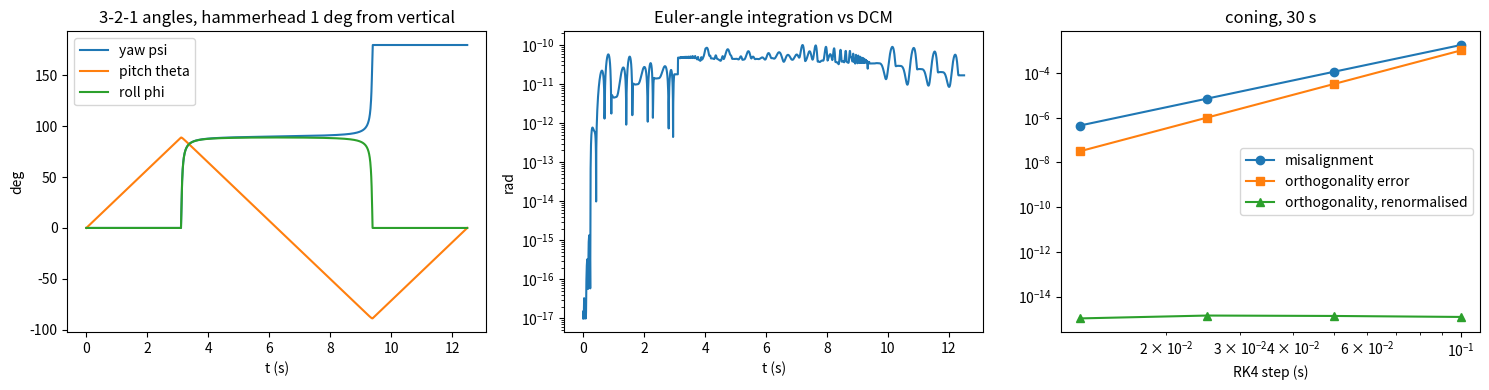

Here is the Python script that generated this plot:
"""P06.07 3D Rotations: Euler Angles & DCMs: reference solution.

An attitude kinematics library: the direction cosine matrix (DCM) of any of the twelve Euler-angle
sequences, the angles back from a DCM (with the gimbal-lock case handled), the matrix that turns
Euler-angle rates into body rates and its inverse, the DCM kinematic equation dC/dt = -[w x] C, its
integration with `scipy.integrate.solve_ivp` and with a fixed-step RK4 that re-orthonormalises, and
two closed-form attitude histories to check the integration against: a constant rate about a fixed
axis, and steady coning (a 3-1-3 motion with constant rates, the free motion of a symmetric spinner).

Conventions (those of P01.15): every matrix is passive. C = C_b/n maps the components of a vector in the
reference frame n (north-east-down for an aircraft, inertial for a spacecraft) to its components in the
body frame b: v_b = C v_n. The elementary rotations are R1, R2, R3 about axes 1, 2, 3 (x, y, z). An Euler
sequence is a string of three axis digits in the order the turns are made, e.g. "321" = yaw psi about 3,
then pitch theta about the new 2, then roll phi about the newest 1, and

    C = R_{s3}(a3) R_{s2}(a2) R_{s1}(a1)          with angles (a1, a2, a3) in the order of the turns.

w is the angular velocity of b relative to n, in body components (what a strapdown gyro triad measures).
Angles are in radians.

Run:  python solution.py [out_dir]     (prints the lesson's numbers, writes attitude_kinematics.png)
Test: AEFS_IMPL=solution pytest curriculum/phase-06/lesson-07-euler-angles-dcms
"""
from __future__ import annotations

import math
import sys
from pathlib import Path
from typing import Callable

import numpy as np
from scipy.integrate import solve_ivp

SEQUENCES = ["121", "123", "131", "132", "212", "213", "231", "232", "312", "313", "321", "323"]
RateFn = Callable[[float], np.ndarray]


# ---------------------------------------------------------------- elementary rotations (given, from P01.15)

def rot(axis: int, angle: float) -> np.ndarray:
    """Passive elementary rotation about body axis 1, 2 or 3 by `angle` (rad): the components of a fixed
    vector in a frame turned by `angle` about that axis. R3(psi) = [[c, s, 0], [-s, c, 0], [0, 0, 1]]."""
    c, s = math.cos(angle), math.sin(angle)
    if axis == 1:
        return np.array([[1.0, 0.0, 0.0], [0.0, c, s], [0.0, -s, c]])
    if axis == 2:
        return np.array([[c, 0.0, -s], [0.0, 1.0, 0.0], [s, 0.0, c]])
    if axis == 3:
        return np.array([[c, s, 0.0], [-s, c, 0.0], [0.0, 0.0, 1.0]])
    raise ValueError("axis must be 1, 2 or 3")


def skew(v: np.ndarray) -> np.ndarray:
    """The cross-product matrix [v x]: skew(v) @ u = v x u."""
    return np.array([[0.0, -v[2], v[1]], [v[2], 0.0, -v[0]], [-v[1], v[0], 0.0]])


def dcm_from_axis_angle(axis: np.ndarray, angle: float) -> np.ndarray:
    """Passive Rodrigues formula: C = cos(a) E + (1 - cos(a)) n n^T - sin(a) [n x] (P01.15)."""
    n = np.asarray(axis, dtype=float)
    n = n / np.linalg.norm(n)
    c, s = math.cos(angle), math.sin(angle)
    return c * np.eye(3) + (1.0 - c) * np.outer(n, n) - s * skew(n)


def _parse(seq: str) -> tuple[int, int, int]:
    """Validate an Euler sequence string and return its three axis digits."""
    if len(seq) != 3 or any(ch not in "123" for ch in seq) or seq[0] == seq[1] or seq[1] == seq[2]:
        raise ValueError(f"not an Euler sequence: {seq!r} (three axes from 1, 2, 3, no two neighbours equal)")
    return int(seq[0]), int(seq[1]), int(seq[2])


def is_symmetric(seq: str) -> bool:
    """True for the six 'proper' (symmetric) sequences such as 3-1-3, whose first and last axes coincide."""
    a, _, c = _parse(seq)
    return a == c


# ---------------------------------------------------------------- Euler angles <-> DCM

def dcm_from_euler(angles: np.ndarray, seq: str = "321") -> np.ndarray:
    """C_b/n = R_{s3}(a3) R_{s2}(a2) R_{s1}(a1) for the sequence `seq` and angles (a1, a2, a3)."""
    i, j, k = _parse(seq)
    a1, a2, a3 = angles
    return rot(k, a3) @ rot(j, a2) @ rot(i, a1)


def euler_from_dcm(C: np.ndarray, seq: str = "321", tol: float = 1e-10) -> np.ndarray:
    """Angles (a1, a2, a3) of `seq` that reproduce C.

    Ranges: asymmetric sequences a2 in [-pi/2, pi/2]; symmetric sequences a2 in [0, pi]; a1, a3 in (-pi, pi].
    Method: M = C^T = A_i(a1) A_j(a2) A_k(a3) with A the active rotations, eps = +1 if (i, j, k) is a cyclic
    order of (1, 2, 3) and -1 otherwise (for a symmetric sequence k is the axis not used).
      asymmetric: sin a2 = eps M[i,k], a1 = atan2(-eps M[j,k], M[k,k]), a3 = atan2(-eps M[i,j], M[i,i]);
      symmetric:  cos a2 = M[i,i],     a1 = atan2(M[j,i], -eps M[k,i]), a3 = atan2(M[i,j], eps M[i,k]).
    At gimbal lock (cos a2 = 0, or sin a2 = 0 for a symmetric sequence) only a combination of a1 and a3
    is defined; the function then sets a3 = 0 and puts the whole rotation into a1.
    """
    s1, s2, s3 = _parse(seq)
    i, j = s1 - 1, s2 - 1
    sym = s1 == s3
    k = 3 - i - j if sym else s3 - 1
    eps = 1.0 if (i, j, k) in [(0, 1, 2), (1, 2, 0), (2, 0, 1)] else -1.0
    M = np.asarray(C, dtype=float).T
    if sym:
        a2 = math.acos(max(-1.0, min(1.0, M[i, i])))
        locked = abs(math.sin(a2)) < tol
        if not locked:
            a1 = math.atan2(M[j, i], -eps * M[k, i])
            a3 = math.atan2(M[i, j], eps * M[i, k])
    else:
        a2 = math.asin(max(-1.0, min(1.0, eps * M[i, k])))
        locked = abs(math.cos(a2)) < tol
        if not locked:
            a1 = math.atan2(-eps * M[j, k], M[k, k])
            a3 = math.atan2(-eps * M[i, j], M[i, i])
    if locked:
        a3 = 0.0
        Ni = M @ rot(s2, a2)                        # = A_i(a1), since A_j(a2)^T = R_j(a2)
        p, q = (i + 1) % 3, (i + 2) % 3
        a1 = math.atan2(Ni[q, p], Ni[p, p])
    return np.array([a1, a2, a3])


# ---------------------------------------------------------------- Euler-angle kinematics

def euler_rate_matrix(angles: np.ndarray, seq: str = "321") -> np.ndarray:
    """The 3 x 3 matrix B with w_b = B @ (da1/dt, da2/dt, da3/dt).

    Each angle rate is a rotation rate about an intermediate axis; carried into body axes:
    w_b = R_{s3}(a3) R_{s2}(a2) e_{s1} da1 + R_{s3}(a3) e_{s2} da2 + e_{s3} da3.
    For 3-2-1: p = dphi - dpsi sin(theta), q = dtheta cos(phi) + dpsi sin(phi) cos(theta),
    r = -dtheta sin(phi) + dpsi cos(phi) cos(theta)."""
    i, j, k = _parse(seq)
    a1, a2, a3 = angles
    E = np.eye(3)
    R3 = rot(k, a3)
    return np.column_stack([R3 @ rot(j, a2) @ E[i - 1], R3 @ E[j - 1], E[k - 1]])


def euler_angle_rates(angles: np.ndarray, w: np.ndarray, seq: str = "321", tol: float = 1e-9) -> np.ndarray:
    """Euler-angle rates from body rates: solve B(angles) x = w. Raises ValueError at gimbal lock
    (|det B| < tol; |det B| = |cos a2| for an asymmetric sequence and |sin a2| for a symmetric one)."""
    B = euler_rate_matrix(angles, seq)
    if abs(np.linalg.det(B)) < tol:
        raise ValueError("gimbal lock: the Euler-angle rates are undefined at this attitude")
    return np.linalg.solve(B, np.asarray(w, dtype=float))


# ---------------------------------------------------------------- the DCM kinematic equation

def dcm_rate(C: np.ndarray, w: np.ndarray) -> np.ndarray:
    """dC_b/n/dt = -[w x] C_b/n with w the body rate of b relative to n in body axes."""
    return -skew(w) @ C


def orthogonality_error(C: np.ndarray) -> float:
    """Frobenius norm of C^T C - E: zero for a rotation matrix."""
    return float(np.linalg.norm(C.T @ C - np.eye(3)))


def orthonormalize_svd(C: np.ndarray) -> np.ndarray:
    """The rotation matrix nearest to C in the Frobenius norm: C = U S V^T  ->  U diag(1, 1, det(U V^T)) V^T.
    This is the polar factor of C (the exact version of P01.15's first-order step C (3E - C^T C)/2)."""
    U, _, Vt = np.linalg.svd(C)
    d = np.sign(np.linalg.det(U @ Vt))
    return U @ np.diag([1.0, 1.0, d]) @ Vt


def misalignment_angle(Ca: np.ndarray, Cb: np.ndarray) -> float:
    """The single rotation angle (rad) that takes attitude Cb to attitude Ca: the angle of E = Ca Cb^T,
    atan2(|w|, tr E - 1) with w = (E32 - E23, E13 - E31, E21 - E12), accurate near 0 and near pi."""
    E = Ca @ Cb.T
    w = np.array([E[2, 1] - E[1, 2], E[0, 2] - E[2, 0], E[1, 0] - E[0, 1]])
    return math.atan2(float(np.linalg.norm(w)), float(np.trace(E) - 1.0))


def integrate_dcm(C0: np.ndarray, w_fn: RateFn, t_end: float, n_samples: int = 201,
                  rtol: float = 1e-10, atol: float = 1e-12) -> tuple[np.ndarray, np.ndarray]:
    """Integrate dC/dt = -[w(t) x] C as nine coupled ODEs with solve_ivp (DOP853).
    Returns (t, C) with C of shape (n_samples, 3, 3). No re-orthonormalisation: the drift of C^T C from E
    measures the integrator's error."""
    def rhs(t, y):
        return dcm_rate(y.reshape(3, 3), w_fn(t)).ravel()
    t_eval = np.linspace(0.0, t_end, n_samples)
    sol = solve_ivp(rhs, (0.0, t_end), np.asarray(C0, dtype=float).ravel(), method="DOP853", t_eval=t_eval,
                    rtol=rtol, atol=atol)
    return sol.t, sol.y.T.reshape(-1, 3, 3)


def integrate_dcm_rk4(C0: np.ndarray, w_fn: RateFn, t_end: float, dt: float,
                      renormalize_every: int = 0) -> tuple[np.ndarray, np.ndarray]:
    """Fixed-step classical RK4 on dC/dt = -[w x] C (what a flight computer does at its gyro rate).
    If renormalize_every = k > 0, the matrix is replaced by `orthonormalize_svd` every k steps.
    Returns (t, C) at every step."""
    n = int(round(t_end / dt))
    C = np.asarray(C0, dtype=float).copy()
    ts = np.linspace(0.0, n * dt, n + 1)
    out = np.empty((n + 1, 3, 3))
    out[0] = C
    for m in range(n):
        t = ts[m]
        k1 = dcm_rate(C, w_fn(t))
        k2 = dcm_rate(C + 0.5 * dt * k1, w_fn(t + 0.5 * dt))
        k3 = dcm_rate(C + 0.5 * dt * k2, w_fn(t + 0.5 * dt))
        k4 = dcm_rate(C + dt * k3, w_fn(t + dt))
        C = C + dt / 6.0 * (k1 + 2 * k2 + 2 * k3 + k4)
        if renormalize_every and (m + 1) % renormalize_every == 0:
            C = orthonormalize_svd(C)
        out[m + 1] = C
    return ts, out


def integrate_euler_angles(angles0: np.ndarray, w_fn: RateFn, t_end: float, seq: str = "321",
                           n_samples: int = 201, rtol: float = 1e-10, atol: float = 1e-12) -> dict:
    """Integrate the Euler-angle rates B(angles)^-1 w(t) with solve_ivp (DOP853), the alternative a DCM
    replaces. Near gimbal lock the rates grow without bound; the integration may stop early or lose accuracy.
    Returns {"t", "angles" (n, 3), "success", "nfev", "message"}."""
    def rhs(t, y):
        B = euler_rate_matrix(y, seq)
        return np.linalg.solve(B, w_fn(t))
    t_eval = np.linspace(0.0, t_end, n_samples)
    sol = solve_ivp(rhs, (0.0, t_end), np.asarray(angles0, dtype=float), method="DOP853", t_eval=t_eval,
                    rtol=rtol, atol=atol)
    return {"t": sol.t, "angles": sol.y.T, "success": bool(sol.success), "nfev": int(sol.nfev), "message": sol.message}


def integrate_euler_angles_rk4(angles0: np.ndarray, w_fn: RateFn, t_end: float, dt: float,
                               seq: str = "321") -> tuple[np.ndarray, np.ndarray]:
    """Fixed-step classical RK4 on the Euler-angle rates, the angle-based counterpart of
    `integrate_dcm_rk4`. Returns (t, angles) at every step; raises ValueError if a stage lands exactly on
    gimbal lock."""
    n = int(round(t_end / dt))
    y = np.asarray(angles0, dtype=float).copy()
    ts = np.linspace(0.0, n * dt, n + 1)
    out = np.empty((n + 1, 3))
    out[0] = y
    f = lambda t, y: euler_angle_rates(y, w_fn(t), seq, tol=0.0)
    for m in range(n):
        t = ts[m]
        k1 = f(t, y)
        k2 = f(t + 0.5 * dt, y + 0.5 * dt * k1)
        k3 = f(t + 0.5 * dt, y + 0.5 * dt * k2)
        k4 = f(t + dt, y + dt * k3)
        y = y + dt / 6.0 * (k1 + 2 * k2 + 2 * k3 + k4)
        out[m + 1] = y
    return ts, out


# ---------------------------------------------------------------- closed-form attitude histories

def single_axis_dcm(C0: np.ndarray, axis: np.ndarray, rate: float, t: float) -> np.ndarray:
    """Exact attitude after a constant body rate `rate` about a fixed unit `axis` for time t, from C0.
    The axis is fixed in both frames, so C(t) = C(axis, rate t) C0 (passive Rodrigues)."""
    return dcm_from_axis_angle(axis, rate * t) @ C0


def coning_dcm(t: float, psi_dot: float, phi_dot: float, beta: float, psi0: float = 0.0, phi0: float = 0.0) -> np.ndarray:
    """Exact attitude of steady coning: a 3-1-3 motion with constant precession rate psi_dot, constant
    nutation (half-cone) angle beta and constant spin rate phi_dot:
    C(t) = R3(phi0 + phi_dot t) R1(beta) R3(psi0 + psi_dot t)."""
    return dcm_from_euler([psi0 + psi_dot * t, beta, phi0 + phi_dot * t], "313")


def coning_body_rate(t: float, psi_dot: float, phi_dot: float, beta: float, phi0: float = 0.0) -> np.ndarray:
    """Body rates of steady coning, from B_313 (psi_dot, 0, phi_dot):
    w = (psi_dot sin(beta) sin(phi), psi_dot sin(beta) cos(phi), phi_dot + psi_dot cos(beta)), phi = phi0 + phi_dot t."""
    ph = phi0 + phi_dot * t
    return np.array([psi_dot * math.sin(beta) * math.sin(ph), psi_dot * math.sin(beta) * math.cos(ph),
                     phi_dot + psi_dot * math.cos(beta)])


def hammerhead(q: float, r: float, theta_top: float) -> tuple[list[tuple[np.ndarray, float]], np.ndarray]:
    """The lesson's stall turn (hammerhead): from level flight, pitch up at body rate q until the pitch is
    theta_top, then yaw at body rate r through 180 deg (the nose swings across the vertical), then pitch at q
    for the same time again (the nose comes down to theta_top below the horizon, heading reversed).
    Returns (segments, C_end): a list of (constant body rate, duration) and the exact final attitude
    from three single-axis rotations."""
    t1, t2 = theta_top / q, math.pi / abs(r)
    segs = [(np.array([0.0, q, 0.0]), t1), (np.array([0.0, 0.0, r]), t2), (np.array([0.0, q, 0.0]), t1)]
    C = np.eye(3)
    for w, T in segs:
        C = single_axis_dcm(C, w / np.linalg.norm(w), float(np.linalg.norm(w)), T)
    return segs, C


def piecewise_rate(segments: list[tuple[np.ndarray, float]]) -> tuple[RateFn, float]:
    """A body-rate function w(t) from a list of (constant rate, duration), and the total duration."""
    ends = np.cumsum([T for _, T in segments])

    def w_fn(t: float) -> np.ndarray:
        m = min(int(np.searchsorted(ends, t, side="right")), len(segments) - 1)
        return segments[m][0]
    return w_fn, float(ends[-1])


def integrate_segments_rk4(x0: np.ndarray, segments: list[tuple[np.ndarray, float]], dt: float,
                           kind: str = "dcm", seq: str = "321") -> np.ndarray:
    """RK4 through a piecewise-constant rate history, restarting at every switch so that no step straddles
    one (each segment uses the step closest to dt that divides it). kind = "dcm" carries C, kind = "euler"
    carries the Euler angles of `seq`. Returns the final C (3 x 3) or the final angles (3,)."""
    x = np.asarray(x0, dtype=float).copy()
    for w, T in segments:
        n = max(1, int(math.ceil(T / dt - 1e-12)))
        h = T / n
        wf = lambda t, w=w: w
        if kind == "dcm":
            _, out = integrate_dcm_rk4(x, wf, n * h, h)
        else:
            _, out = integrate_euler_angles_rk4(x, wf, n * h, h, seq)
        x = out[-1]
    return x


# ---------------------------------------------------------------- the lesson's output

def main(out_dir: str | Path = ".") -> None:
    """Print the lesson's numbers and save attitude_kinematics.png."""
    import matplotlib
    matplotlib.use("Agg")
    import matplotlib.pyplot as plt

    out_dir = Path(out_dir)
    deg = math.pi / 180.0
    ang = np.array([30.0, 10.0, -5.0]) * deg
    C = dcm_from_euler(ang, "321")
    print("3-2-1 DCM for yaw 30, pitch 10, roll -5 deg:")
    print(np.array2string(C, precision=5, suppress_small=True))
    print(f"  orthogonality error {orthogonality_error(C):.1e}, det {np.linalg.det(C):.15f}")
    for seq in ["313", "123", "213"]:
        a = euler_from_dcm(C, seq)
        print(f"  same attitude as {seq}: {np.round(a / deg, 4)} deg; rebuilt error {np.abs(dcm_from_euler(a, seq) - C).max():.1e}")
    B = euler_rate_matrix(ang, "321")
    print(f"3-2-1 rate matrix B at that attitude, det B = {np.linalg.det(B):.6f} (cos theta = {math.cos(ang[1]):.6f})")
    w = np.array([0.1, 0.05, -0.02])
    print(f"  body rate {w} rad/s -> Euler rates (psi, theta, phi) dot = {np.round(euler_angle_rates(ang, w), 6)} rad/s")
    for th in [80.0, 89.0, 89.9]:
        r = euler_angle_rates([0.0, th * deg, 30.0 * deg], np.array([0.0, 0.0, 0.1]))
        print(f"  pitch {th:5.1f} deg, roll 30 deg, yaw rate r = 0.1 rad/s: psi dot = {r[0]:9.4f}, phi dot = {r[2]:9.4f} rad/s")

    # DCM integration checks
    axis = np.array([1.0, 2.0, 2.0]) / 3.0
    rate = 30.0 * deg
    t, Cs = integrate_dcm(np.eye(3), lambda t: rate * axis, 20.0, n_samples=401)
    err = max(misalignment_angle(Cs[m], single_axis_dcm(np.eye(3), axis, rate, t[m])) for m in range(t.size))
    print(f"single axis 30 deg/s for 20 s (solve_ivp, rtol 1e-10): max misalignment {err:.2e} rad, "
          f"max orthogonality error {max(orthogonality_error(c) for c in Cs):.2e}")
    pd, sd, beta = 0.4, 2.0, 20.0 * deg
    wc = lambda t: coning_body_rate(t, pd, sd, beta)
    C0 = coning_dcm(0.0, pd, sd, beta)
    t, Cs = integrate_dcm(C0, wc, 30.0, n_samples=601)
    err = max(misalignment_angle(Cs[m], coning_dcm(t[m], pd, sd, beta)) for m in range(t.size))
    print(f"coning psi_dot {pd}, phi_dot {sd} rad/s, beta 20 deg, 30 s (solve_ivp): max misalignment {err:.2e} rad, "
          f"orthogonality {max(orthogonality_error(c) for c in Cs):.2e}")
    print("RK4 at fixed step on the coning case, 30 s:")
    rows = []
    for dt in [0.1, 0.05, 0.025, 0.0125]:
        tr, Cr = integrate_dcm_rk4(C0, wc, 30.0, dt)
        tr2, Cr2 = integrate_dcm_rk4(C0, wc, 30.0, dt, renormalize_every=1)
        e1 = misalignment_angle(Cr[-1], coning_dcm(tr[-1], pd, sd, beta))
        e2 = misalignment_angle(orthonormalize_svd(Cr2[-1]), coning_dcm(tr2[-1], pd, sd, beta))
        rows.append((dt, e1, orthogonality_error(Cr[-1]), e2, orthogonality_error(Cr2[-1])))
        print(f"  dt {dt:7.4f}: misalignment {e1:.3e} rad, orthogonality {rows[-1][2]:.3e}; "
              f"renormalised each step: misalignment {e2:.3e}, orthogonality {rows[-1][4]:.1e}")
    orders = [math.log2(rows[m][1] / rows[m + 1][1]) for m in range(len(rows) - 1)]
    print(f"  observed order of the misalignment: {np.round(orders, 2)}")

    # the hammerhead: Euler angles against the DCM
    q, r = 0.5, 0.5
    print("hammerhead, q = r = 0.5 rad/s, pitch at the top 90 deg - delta:")
    for dl in [10.0, 1.0, 0.1, 0.01]:
        segs, Cend = hammerhead(q, r, (90.0 - dl) * deg)
        wf, T = piecewise_rate(segs)
        th, Ch = integrate_dcm(np.eye(3), wf, T, n_samples=2001)
        ei = integrate_euler_angles([0.0, 0.0, 0.0], wf, T, n_samples=2001)
        e_dcm = misalignment_angle(Ch[-1], Cend)
        e_eul = misalignment_angle(dcm_from_euler(ei["angles"][-1], "321"), Cend) if ei["success"] else float("nan")
        psid = max(abs(euler_angle_rates(euler_from_dcm(c), wf(t), tol=0.0)[0]) for t, c in zip(th, Ch))
        e_dcm4 = misalignment_angle(integrate_segments_rk4(np.eye(3), segs, 0.01, "dcm"), Cend)
        e_eul4 = misalignment_angle(dcm_from_euler(integrate_segments_rk4(np.zeros(3), segs, 0.01, "euler"), "321"), Cend)
        print(f"  delta {dl:6.2f} deg: largest |psi dot| {psid:7.1f} rad/s; adaptive (rtol 1e-10): DCM error {e_dcm:.1e} rad, "
              f"Euler-angle error {e_eul:.1e} rad with {ei['nfev']} rhs evaluations; RK4 at 100 Hz: DCM error {e_dcm4:.1e} rad, "
              f"Euler-angle error {e_eul4:.1e} rad")
        if dl == 1.0:
            tl, Cl, eul_int = th, Ch, ei
    eul = np.array([euler_from_dcm(c, "321") for c in Cl])
    mis = np.array([misalignment_angle(dcm_from_euler(eul_int["angles"][m], "321"), Cl[m]) for m in range(eul_int["t"].size)])
    uy = np.unwrap(eul[:, 0])
    j = int(np.argmax(np.abs(np.diff(uy))))
    print(f"  delta 1 deg: max pitch {np.degrees(eul[:, 1].max()):.4f} deg; yaw from the DCM changes by "
          f"{np.degrees(uy[j + 1] - uy[j]):.2f} deg between t = {tl[j]:.4f} and {tl[j + 1]:.4f} s "
          f"while the attitude moves {np.degrees(misalignment_angle(Cl[j + 1], Cl[j])):.3f} deg; "
          f"yaw at start {np.degrees(eul[0, 0]):.1f}, at end {np.degrees(eul[-1, 0]):.1f} deg")
    ok = eul_int["t"].size

    fig, ax = plt.subplots(1, 3, figsize=(15, 4))
    ax[0].plot(tl, np.degrees(eul[:, 0]), label="yaw psi")
    ax[0].plot(tl, np.degrees(eul[:, 1]), label="pitch theta")
    ax[0].plot(tl, np.degrees(eul[:, 2]), label="roll phi")
    ax[0].set_xlabel("t (s)"); ax[0].set_ylabel("deg"); ax[0].legend(); ax[0].set_title("3-2-1 angles, hammerhead 1 deg from vertical")
    ax[1].semilogy(tl[:ok], np.maximum(mis, 1e-17))
    ax[1].set_xlabel("t (s)"); ax[1].set_ylabel("rad"); ax[1].set_title("Euler-angle integration vs DCM")
    dts = [r[0] for r in rows]
    ax[2].loglog(dts, [r[1] for r in rows], "o-", label="misalignment")
    ax[2].loglog(dts, [r[2] for r in rows], "s-", label="orthogonality error")
    ax[2].loglog(dts, [r[4] for r in rows], "^-", label="orthogonality, renormalised")
    ax[2].set_xlabel("RK4 step (s)"); ax[2].legend(); ax[2].set_title("coning, 30 s")
    fig.tight_layout()
    fig.savefig(out_dir / "attitude_kinematics.png", dpi=120)
    plt.close(fig)
    print(f"wrote {out_dir / 'attitude_kinematics.png'}")


if __name__ == "__main__":
    main(sys.argv[1] if len(sys.argv) > 1 else ".")
